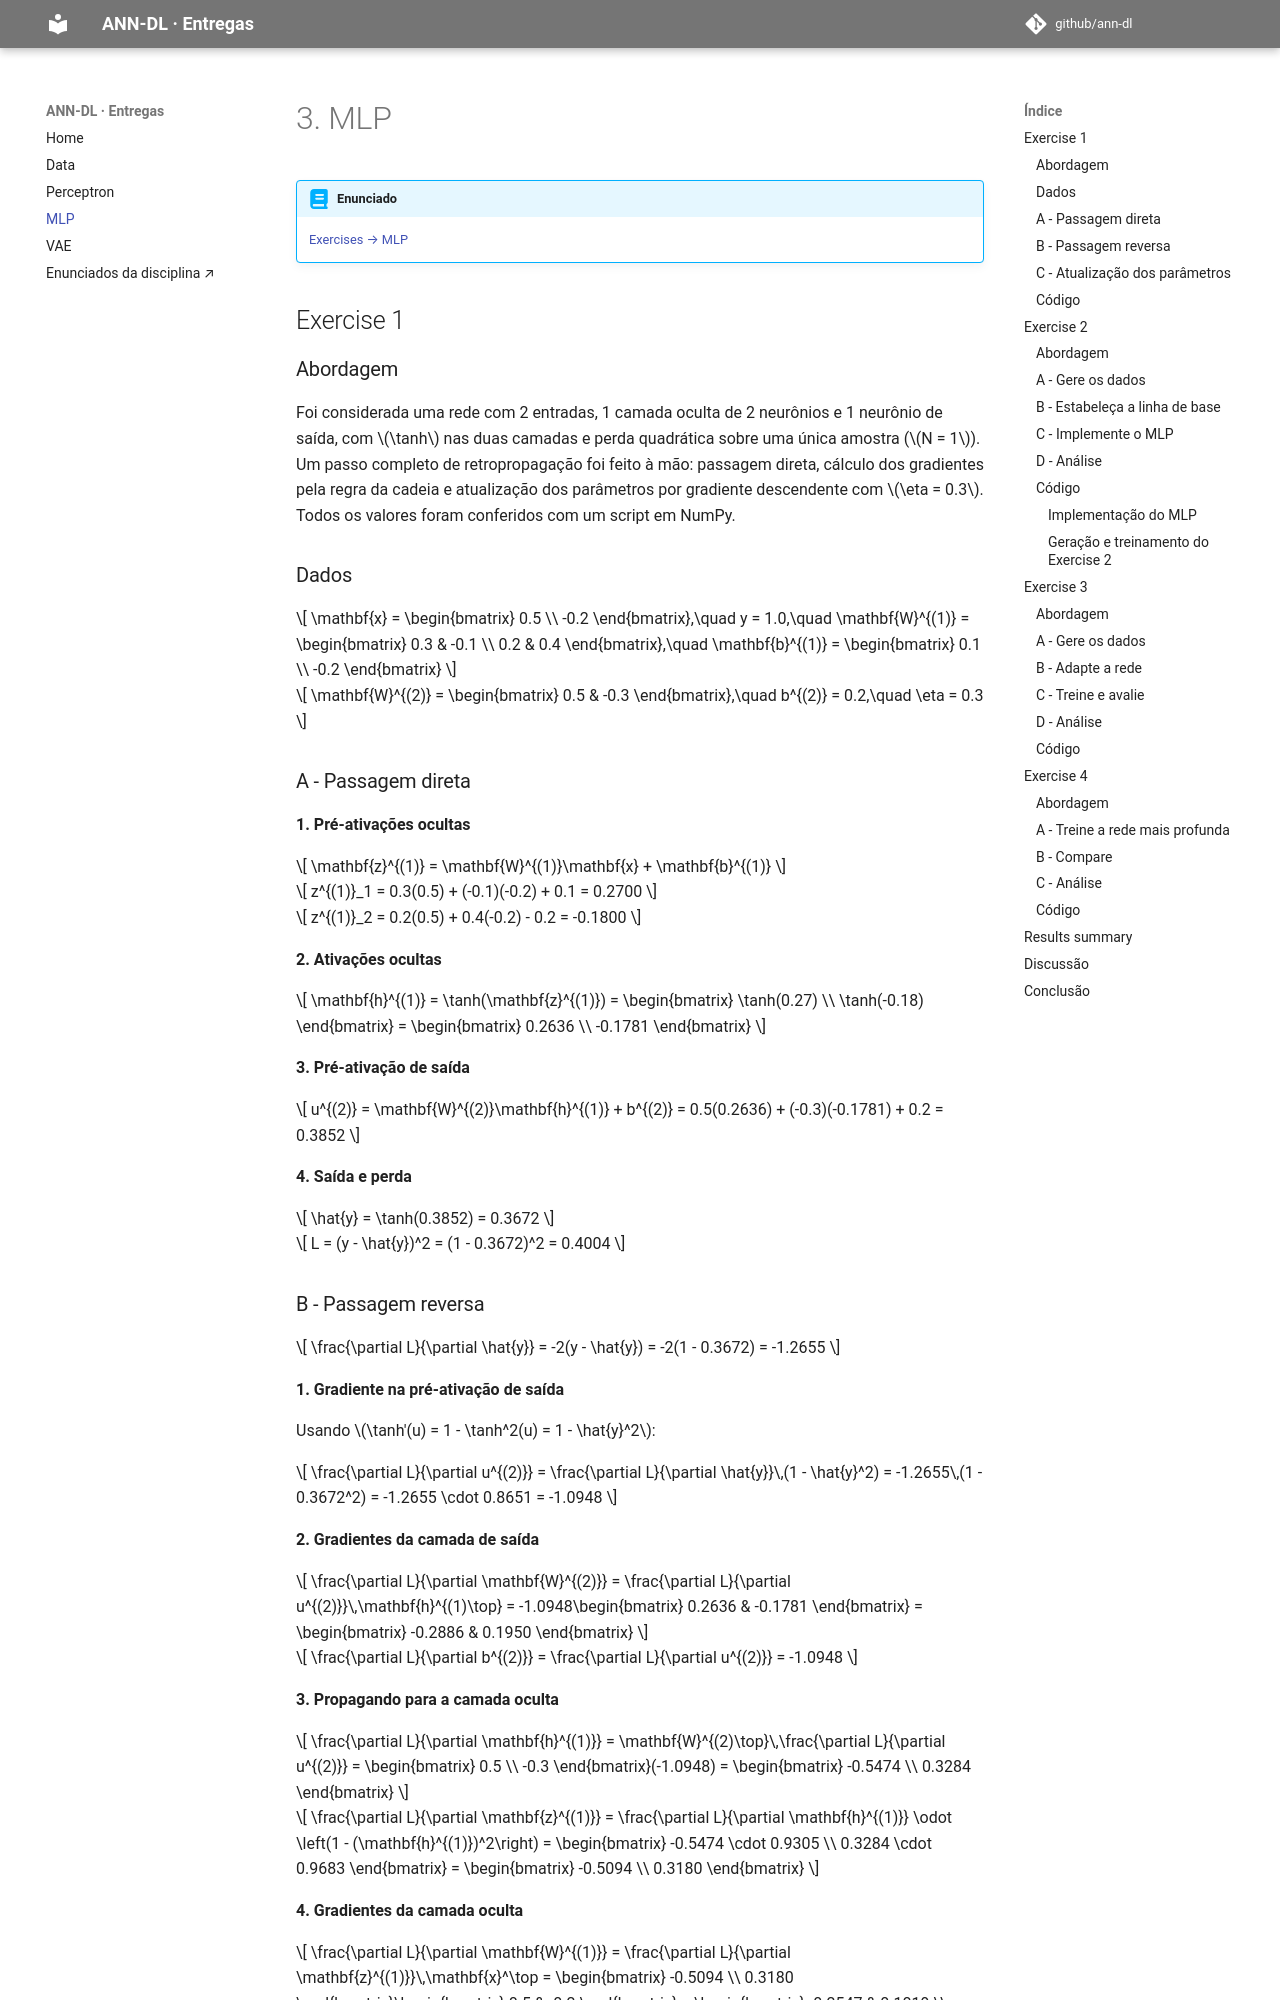

repository: CYNahko/ann-dl · page: exercises/mlp/index.html · generator: mkdocs

---
exercise: mlp
ai_use: "Utilizado para explicar os enunciados e os conceitos de MLP, implementar a classe MLP e os scripts dos exercícios, conferir as contas do Exercício 1 e redigir a maior parte do relatório, que foi revisado pela aluna."
---

# 3. MLP

!!! abstract "Enunciado"

    [Exercises → MLP](https://insper.github.io/ann-dl/pt/2026.2/exercises/mlp/){:target='_blank'}

## Exercise 1

### Abordagem

Foi considerada uma rede com 2 entradas, 1 camada oculta de 2 neurônios e 1 neurônio de saída, com \(\tanh\) nas duas camadas e perda quadrática sobre uma única amostra (\(N = 1\)). Um passo completo de retropropagação foi feito à mão: passagem direta, cálculo dos gradientes pela regra da cadeia e atualização dos parâmetros por gradiente descendente com \(\eta = 0.3\). Todos os valores foram conferidos com um script em NumPy.

### Dados

\[
\mathbf{x} = \begin{bmatrix} 0.5 \\ -0.2 \end{bmatrix},\quad y = 1.0,\quad
\mathbf{W}^{(1)} = \begin{bmatrix} 0.3 & -0.1 \\ 0.2 & 0.4 \end{bmatrix},\quad
\mathbf{b}^{(1)} = \begin{bmatrix} 0.1 \\ -0.2 \end{bmatrix}
\]

\[
\mathbf{W}^{(2)} = \begin{bmatrix} 0.5 & -0.3 \end{bmatrix},\quad b^{(2)} = 0.2,\quad \eta = 0.3
\]

### A - Passagem direta

**1. Pré-ativações ocultas**

\[
\mathbf{z}^{(1)} = \mathbf{W}^{(1)}\mathbf{x} + \mathbf{b}^{(1)}
\]

\[
z^{(1)}_1 = 0.3(0.5) + (-0.1)(-0.2) + 0.1 = 0.2700
\]

\[
z^{(1)}_2 = 0.2(0.5) + 0.4(-0.2) - 0.2 = -0.1800
\]

**2. Ativações ocultas**

\[
\mathbf{h}^{(1)} = \tanh(\mathbf{z}^{(1)}) = \begin{bmatrix} \tanh(0.27) \\ \tanh(-0.18) \end{bmatrix} = \begin{bmatrix} 0.2636 \\ -0.1781 \end{bmatrix}
\]

**3. Pré-ativação de saída**

\[
u^{(2)} = \mathbf{W}^{(2)}\mathbf{h}^{(1)} + b^{(2)} = 0.5(0.2636) + (-0.3)(-0.1781) + 0.2 = 0.3852
\]

**4. Saída e perda**

\[
\hat{y} = \tanh(0.3852) = 0.3672
\]

\[
L = (y - \hat{y})^2 = (1 - 0.3672)^2 = 0.4004
\]
